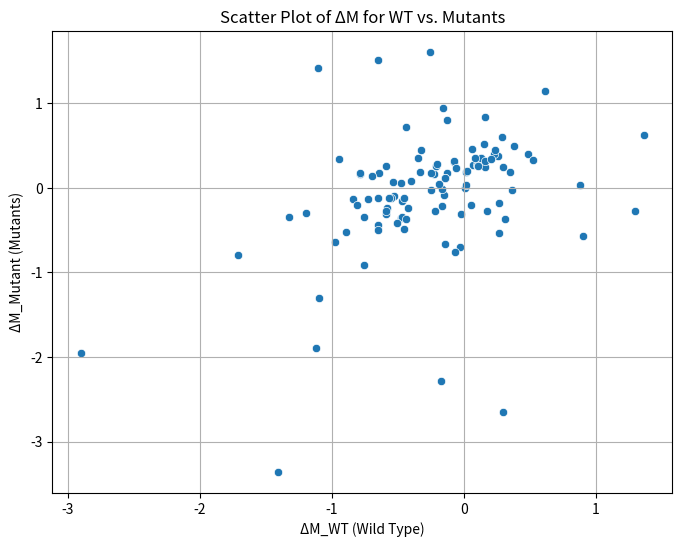
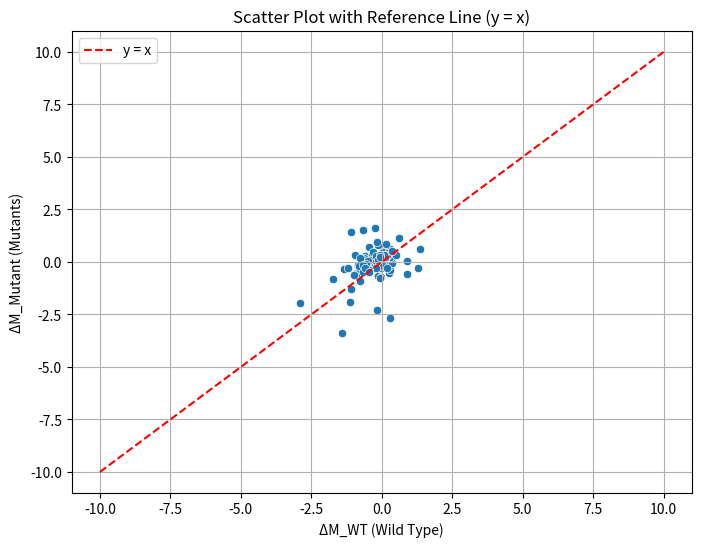
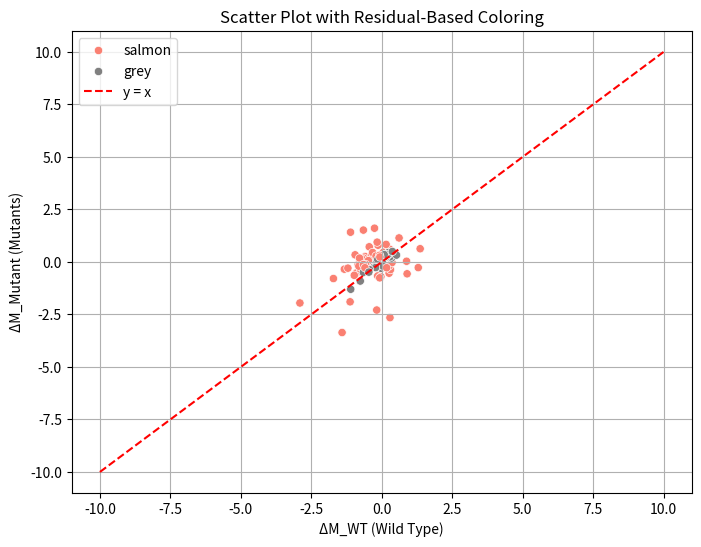

Source code (Python) for these figures, in order:
#TASK 2.3 (BOTANY AND PLANT SCIENCE)
#Importing libraries
import pandas as pd
import numpy as np
import matplotlib.pyplot as plt
import seaborn as sns

# Create the dataset
data = {
    "Metabolite": [
        "acetylcarnitine", "aconitic_acid", "adenine", "adenosine_cyclic_monophosphate", "adenosine_monophosphate",
        "adenosine_triphosphate", "adipic_acid", "allantoin", "alpha_ketoglutaric_acid", "aminoadipic_acid",
        "arabitol", "arginine", "argininosuccinic_acid", "asparagine", "aspartic_acid", "butyrylcarnitine",
        "carnitine", "citramalic_acid", "citric_acid_isocitric_acid", "citrulline", "creatine", "creatine_phosphate",
        "creatinine", "cystathionine", "cystine", "cytidine_triphosphate", "deoxy_methylthio_adenosine",
        "deoxyadenosine_triphosphate", "deoxycytidine_monophosphate", "deoxythymidine_triphosphate", "deoxyuridine",
        "dihydroxyacetone_phosphate", "dihydroxyisovalerate", "flavin_adenine_dinucleotide", "folic_acid",
        "fructose_1_6_biphosphate", "gamma_glu_cys", "glutamic_acid", "glutamine", "gluthathione_oxidized",
        "glyceric_acid", "glycine", "guanosine", "guanosine_triphosphate", "hexose", "hexose_1_phosphate",
        "hexose_6_phosphate", "histidine", "homocitrate", "homoserine", "hydroxy_glutamic_acid", "hydroxyglutaric_acid",
        "hypoxanthine", "inosine_monophosphate", "inosine_triphosphate", "isoleucine", "itaconic_acid", "ketobutyrate",
        "ketovaleric_acid", "lactic_acid", "leucine", "maleic_acid", "malic_acid", "methionine", "myristoylcarnitine",
        "n_acetylglutamic_acid", "n_acetylneuraminic_acid", "n_carbamoyl_aspartic_acid", "n_carbamyl_glutamic_acid",
        "nicotinamide_adenine_dinucleotide", "o_phosphorylethanolamine", "orotic_acid", "oxamic_acid", "pantothenic_acid",
        "pentahydroxyhexanoic_acid", "pentose", "phenolred", "phenylalanine", "phenylpyruvic_acid", "phospho_serine",
        "phosphoenolpyruvic_acid", "pyridoxal_5_phosphate", "pyridoxal_hydrochloride", "pyridoxic_acid", "pyridoxine",
        "pyruvic_acid", "riboflavin", "ribose_5_phosphate", "salicylic_acid", "serine", "succinic_acid", "taurine",
        "taurocholic_acid", "thiamine", "threonine", "tryptophan", "tyrosine", "uracil", "uric_acid", "uridine",
        "uridine_diphosphohexose", "uridine_monophosphate", "uridine_triphosphate", "valine", "xanthine", "xanthosine",
        "xylitol", "xylulose_5_phosphate"
    ],
    "WT_DMSO_1": [7, -19.44763901, -0.066412547, -1.917890056, 2.967938969, 12.72884233, 1.165878343, 7.15182243, 3.897284416, 6.566451308, 3.130300677, 10.78788322, 4.529372936, 8.035990108, 12.48780933, 6.450711344, 8.292781335, 2.169572829, 2.775293891, 4.40638839, 12.14212667, 10.9923372, 6.50271102, 9.803747897, 8.805362844, 7.723140751, 0.404038076, 6.573614568, 2.310092091, 6.156367823, 0.066342663, 9.437772289, -0.713531531, 4.766782393, 2.320099265, 7.962358966, 7.788643546, 14.89545443, 15.07049174, 8.246361097, 2.230973374, 13.26447567, 0.5, 8.84362509, 15.51407273, 4.69361598, 8.027299339, 10.07357022, -0.982020371, 6.586799463, 2.474427411, 2.889464911, 5.410297076, 3.276224457, 7.366707808, 11.89033973, 8.858149592, 7.759829632, 8.054340617, 12.7642196, 11.65589608, 14.17273754, 6.789769215, 10.2231342, 5.293257655, 1.624637221, 4.84568322, 3.861186958, -1.441451999, 9.129678488, 6.627829959, -1.3, 0.173257868, 8.593991528, 6.685575078, 14.15627146, 6.665274537, 11.27521346, -2.049134593, 13.43884153, 4.275367495, 2.860044228, 0.667072484, -1.156049774, 5.580222077, 7.178996987, 1.651305172, 6.171646829, 2.935758563, 12.24448764, 6.684445766, 12.75327844, 0.258987743, 10.15638237, 12.98369016, 8.636990755, 11.17042296, 3.097706844, 2.57535632, 3.013875253, 9.541006915, 4.607715907, 9.069960973, 12.14046943, 3.880476129, -0.917890032, 5.148667208, 7.900344807],
    "WT_pesticide_24h_1": [7.900711154, -19.44201458, 0.19558047, -2.173653327, 3.278473476, 12.79676716, 0.575284895, 7.125809097, 4.161240644, 6.336561374, 2.479788896, 9.894826395, 3.988458204, 7.249812779, 12.23886873, 7.814479026, 8.161612936, 1.226277266, 2.124027207, 3, 12.29125752, 11.05323545, 6.86830995, 8.477049396, 5.902271427, 7.818655614, 0.256334501, 6.866636378, 2.140237434, 6.440852023, -0.0767918, 9.922036702, -1.820016376, 4.870740777, 1.733237254, 8.309210622, 7.457725842, 14.64899563, 14.23228954, 8.539733172, 1.470202848, 12.6212927, -0.699722149, 8.973586921, 15.04589703, 4.947592355, 7.948815191, 9.618526889, -0.758615838, 6.108405433, 2.346419628, 2.539064706, 5.194610588, 3.291232706, 7.388589081, 11.86179492, 8.696582926, 7.921670415, 8.288223956, 12.0642288, 10.89618798, 13.05097646, 6.916312006, 9.642908144, 6.590112311, 1.780542969, 4.860381359, 3.696711377, -1.884146713, 9.286091327, 7.243378693, -1.699722143, -0.003728338, 8.406081617, 6.886141749, 13.7355379, 6.196549694, 10.74799134, -2, 14.32050604, 4.79980487, 2.969304611, 0.342922186, -2.256115486, 5.070578335, 7.108147924, 0.923208198, 5.383916725, 2.717117588, 11.6933733, 5.873470569, 12.84010065, 0.115853278, 9.681647749, 12.41239476, 7.663536547, 10.73305983, 2.447584545, 1.923208197, 1.300277847, 9.340211302, 4.781189192, 8.996236871, 11.54620484, 3.424605981, -1.058176118, 5.526786375, 7.836253012],
    "mutant_DMSO_1": [6.49898734, -19.44282046, 0.761424368, -3.291686957, 5.19775963, 12.56360493, 0.219274952, 6.917888241, 4.353611195, 6.238329134, 1.72623494, 10.16724505, 4.110045881, 8.115102651, 11.74682055, 7.166309438, 7.519446854, 1.57126028, 2.177547825, 3.631937643, 11.98436108, 10.93492843, 6.746134497, 9.849925274, 6.953152532, 7.692660279, 0.50532601, 5.651413879, 2.397612192, 5.906021189, 0.829328433, 9.969379531, -2.221297635, 4.627176269, 1.31119744, 8.673953039, 7.135311528, 14.77150006, 14.59675604, 9.557307551, 1.730680845, 12.78820818, 0.681005686, 8.696926717, 15.0883039, 4.957663555, 8.161171996, 9.586172287, -1.059026209, 6.355591559, 2.299274273, 2.389199952, 4.989547616, 3.154569261, 7.2327568, 11.80810463, 7.835082024, 7.666648239, 6.956359182, 12.33267157, 11.42875504, 14.5761148, 6.497031364, 9.879223913, 5.539620275, 2.685592955, 4.928933199, 4.027533534, -2.526152215, 9.238670595, 6.773459856, -1.659418749, 3.546256273, 8.322930864, 6.874601669, 13.74827625, 6.169383145, 10.90429264, -1.806260137, 14.27734532, 4.03653915, 3.534861519, 0.515667954, -2.221297635, 5.213727641, 7.456505881, 0.72623494, 5.360799526, 3.317122274, 11.95482726, 5.890707385, 12.42133969, -0.090053106, 9.816020514, 12.7340582, 8.099610331, 10.98162785, 2.463200534, 1.997409734, 2.141272439, 9.261630331, 6.447418538, 8.854404336, 11.77530615, 3.461864086, -1.121761965, 5.464535744, 7.695150568],
    "mutant_pesticide_24h_1": [5.935604875, -19.44356959, 0.227218025, -1.683514639, 4.834390917, 12.83297581, 0.479984096, 6.608346733, 4.170481011, 6.404160351, 3.244381818, 9.650624543, 4.177448162, 8.283826918, 11.91788011, 7.796669688, 8.318625277, 1.911033913, 1.733325106, 0.272542016, 12.50536161, 11.40048982, 6.717023293, 9.507569261, 5, 7.958103642, 0.427516676, 3, 2.386874692, 6.512029823, 0.16448227, 10.36842838, -0.803808871, 4.893007502, 1, 8.860754354, 7.32737707, 14.74972, 14.46647455, 9.802395155, 0.822376293, 12.96993507, 0.386874691, 9.051973694, 14.93660665, 5.336631937, 8.470240043, 9.46376662, -0.654945485, 6, 2.476760195, 2.741407452, 5.247222701, 3.343285423, 7.43366091, 11.10456743, 8.778660411, 7.909988536, 7.39948593, 12.47118008, 11.08993781, 12.67857439, 6.849114021, 9.642487822, 5.271612145, 3.522816012, 4.967249923, 3.810900974, -1.803808873, 9.553910458, 7.918033325, -1.572483326, 1.257591674, 8.368129359, 7.21227268, 13.51534167, 5.82554775, 10.80611259, -2.005442734, 14.31177642, 4.364372693, 3.794162691, 0.967249923, -3.520015914, 4.798042645, 6.701053287, 0.591492411, 5.543379177, 3.049839704, 11.83342141, 5.690133575, 12.77170726, 0.030181178, 9.878804119, 12.61556456, 7.464199086, 10.6200264, 2.341514158, 1.505519188, 1.352109273, 9.543812499, 6.172724124, 9.170855105, 11.5002758, 2.978690863, -1.005442733, 5.963511997, 7.932445983]
}

# Create DataFrame
df = pd.DataFrame(data)

# Display the first few rows
print(df.head()) 
# Calculate ΔM for Wild Type and Mutants
df['ΔM_WT'] = df['WT_pesticide_24h_1'] - df['WT_DMSO_1']
df['ΔM_Mutant'] = df['mutant_pesticide_24h_1'] - df['mutant_DMSO_1']

# Display the calculated ΔM values
print(df[['Metabolite', 'WT_DMSO_1', 'WT_pesticide_24h_1', 'ΔM_WT', 'mutant_DMSO_1', 'mutant_pesticide_24h_1', 'ΔM_Mutant']].head())
# Scatter plot of ΔM_WT vs. ΔM_Mutant
plt.figure(figsize=(8, 6))
sns.scatterplot(x='ΔM_WT', y='ΔM_Mutant', data=df)
plt.title('Scatter Plot of ΔM for WT vs. Mutants')
plt.xlabel('ΔM_WT (Wild Type)')
plt.ylabel('ΔM_Mutant (Mutants)')
plt.grid(True)
plt.show()
# Add a reference line (y = x)
plt.figure(figsize=(8, 6))
sns.scatterplot(x='ΔM_WT', y='ΔM_Mutant', data=df)
plt.plot([-10, 10], [-10, 10], color='red', linestyle='--', label='y = x')
plt.title('Scatter Plot with Reference Line (y = x)')
plt.xlabel('ΔM_WT (Wild Type)')
plt.ylabel('ΔM_Mutant (Mutants)')
plt.grid(True)
plt.legend()
plt.show()
# Calculate residuals
df['Residual'] = df['ΔM_Mutant'] - df['ΔM_WT']

# Define residual cutoff
residual_cutoff = 0.3  # Adjust as needed

# Color points based on residual cutoff
df['Color'] = np.where((df['Residual'] >= -residual_cutoff) & (df['Residual'] <= residual_cutoff), 'grey', 'salmon')

# Scatter plot with colored points
plt.figure(figsize=(8, 6))
sns.scatterplot(x='ΔM_WT', y='ΔM_Mutant', hue='Color', palette={'grey': 'grey', 'salmon': 'salmon'}, data=df)
plt.plot([-10, 10], [-10, 10], color='red', linestyle='--', label='y = x')
plt.title('Scatter Plot with Residual-Based Coloring')
plt.xlabel('ΔM_WT (Wild Type)')
plt.ylabel('ΔM_Mutant (Mutants)')
plt.grid(True)
plt.legend()
plt.show()
# Metabolites outside the residual cutoff
outliers = df[(df['Residual'] < -residual_cutoff) | (df['Residual'] > residual_cutoff)]
print("Metabolites outside the residual cutoff:")
print(outliers[['Metabolite', 'ΔM_WT', 'ΔM_Mutant', 'Residual']])
